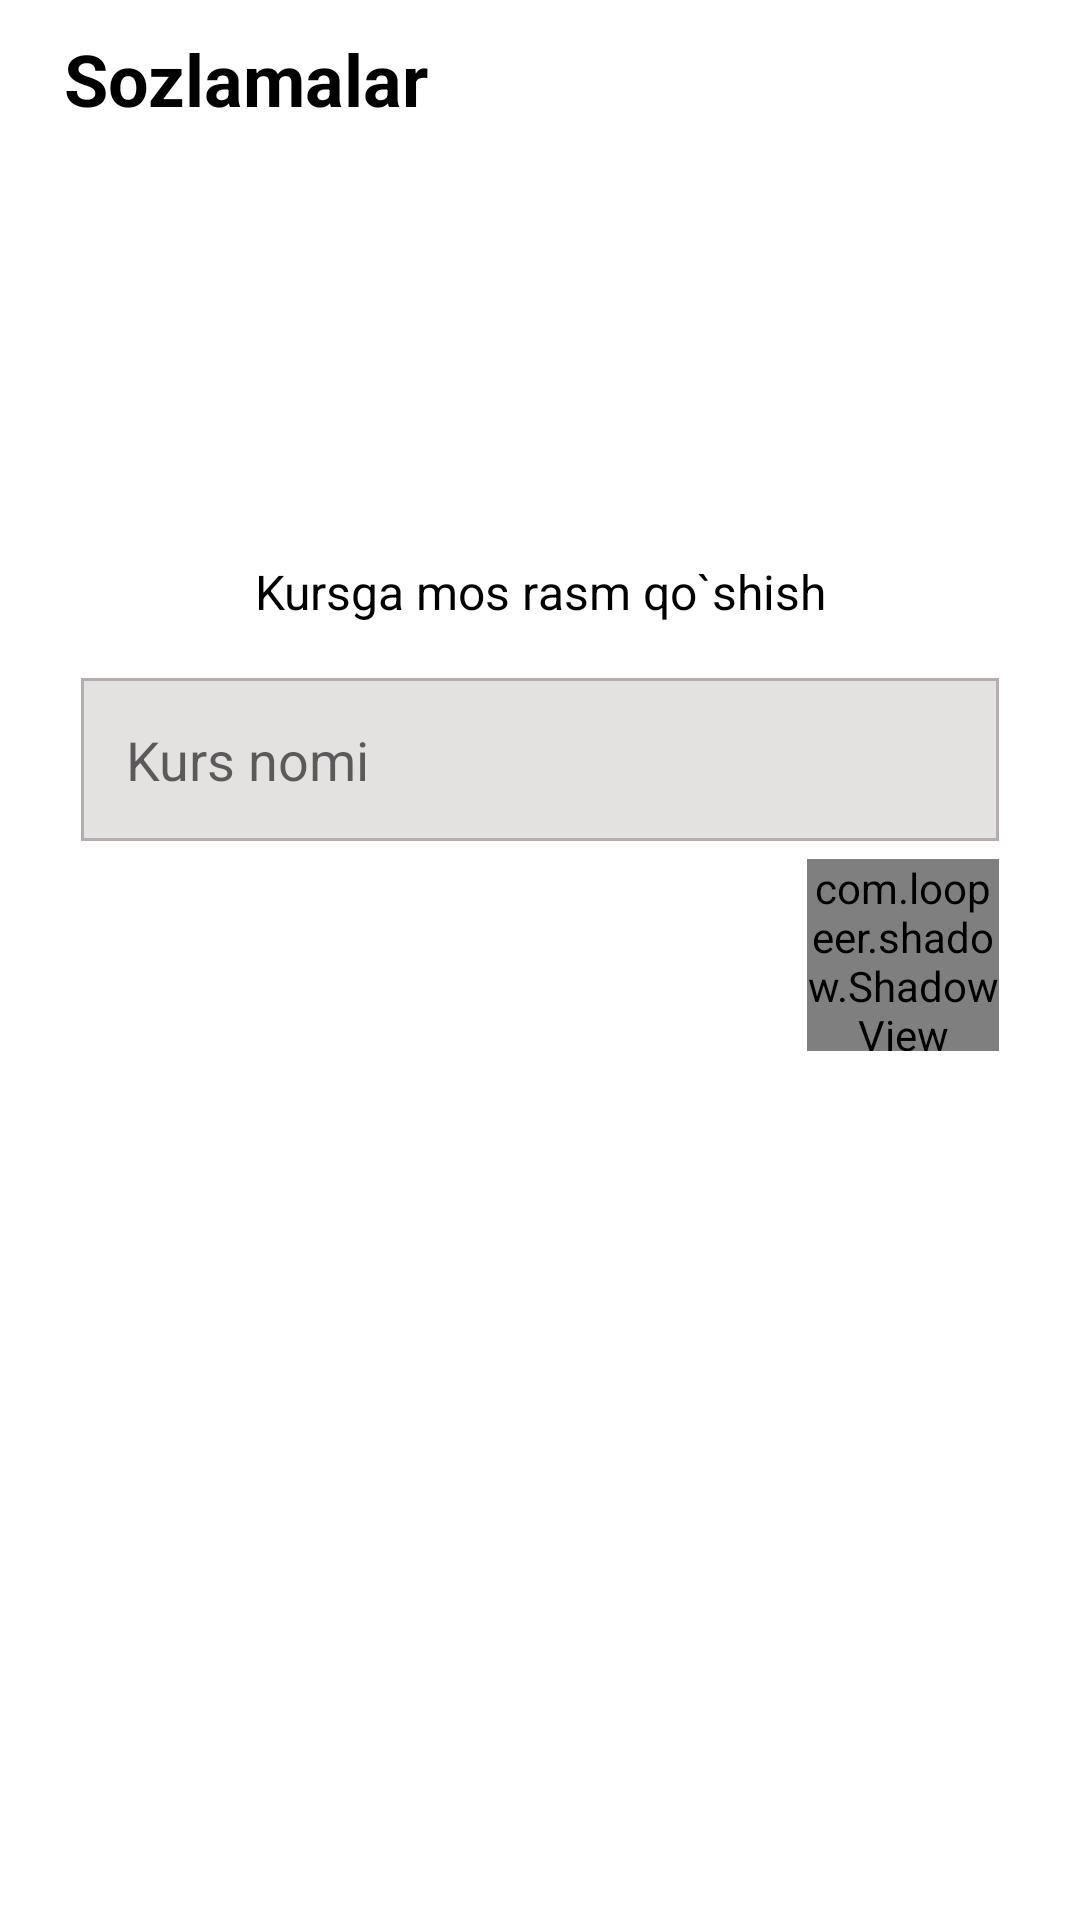

The Android layout XML behind this screen, and the referenced resources:
<!-- AndroidManifest.xml: application theme Theme.Task2PDPOnline -->
<!-- res/layout/fragment_settings.xml -->
<?xml version="1.0" encoding="utf-8"?>
<androidx.constraintlayout.widget.ConstraintLayout xmlns:android="http://schemas.android.com/apk/res/android"
    xmlns:app="http://schemas.android.com/apk/res-auto"
    xmlns:tools="http://schemas.android.com/tools"
    android:layout_width="match_parent"
    android:layout_height="match_parent"
    tools:context=".SettingsFragment">

    <androidx.core.widget.NestedScrollView
        android:layout_width="match_parent"
        android:layout_height="match_parent"
        android:scrollbars="none">

        <androidx.constraintlayout.widget.ConstraintLayout
            android:layout_width="match_parent"
            android:layout_height="match_parent">

            <TextView
                android:id="@+id/tv_top"
                android:layout_width="wrap_content"
                android:layout_height="wrap_content"
                android:text="Sozlamalar"
                android:textColor="@color/black"
                android:textSize="24sp"
                android:textStyle="bold"
                app:layout_constraintBottom_toBottomOf="parent"
                app:layout_constraintEnd_toEndOf="parent"
                app:layout_constraintHorizontal_bias="0.09"
                app:layout_constraintStart_toStartOf="parent"
                app:layout_constraintTop_toTopOf="parent"
                app:layout_constraintVertical_bias="0.03" />

            <ImageView
                android:id="@+id/iv_image"
                android:layout_width="0dp"
                android:layout_height="130dp"
                android:foreground="?selectableItemBackground"
                android:scaleType="centerCrop"
                android:src="@drawable/placeholder"
                app:layout_constraintBottom_toBottomOf="parent"
                app:layout_constraintEnd_toEndOf="parent"
                app:layout_constraintStart_toStartOf="parent"
                app:layout_constraintTop_toBottomOf="@id/tv_top"
                app:layout_constraintVertical_bias="0.05"
                app:layout_constraintWidth_percent="0.38" />

            <TextView
                android:id="@+id/tv_img_bottom"
                android:layout_width="wrap_content"
                android:layout_height="wrap_content"
                android:layout_marginTop="4dp"
                android:text="Kursga mos rasm qo`shish"
                android:textColor="@color/black"
                android:textSize="16sp"
                app:layout_constraintEnd_toEndOf="parent"
                app:layout_constraintStart_toStartOf="parent"
                app:layout_constraintTop_toBottomOf="@id/iv_image" />

            <EditText
                android:id="@+id/et_name"
                android:layout_width="0dp"
                android:layout_height="wrap_content"
                android:layout_marginTop="18dp"
                android:background="@drawable/bg_et"
                android:hint="Kurs nomi"
                android:inputType="text"
                android:padding="15dp"
                android:textColor="@color/black"
                app:layout_constraintEnd_toEndOf="parent"
                app:layout_constraintStart_toStartOf="parent"
                app:layout_constraintTop_toBottomOf="@id/tv_img_bottom"
                app:layout_constraintWidth_percent="0.85" />

            <com.loopeer.shadow.ShadowView
                android:id="@+id/sv_add"
                android:layout_width="64dp"
                android:layout_height="64dp"
                android:layout_marginTop="6dp"
                android:foreground="?selectableItemBackground"
                app:cornerRadius="999dp"
                app:layout_constraintEnd_toEndOf="@id/et_name"
                app:layout_constraintTop_toBottomOf="@id/et_name"
                app:shadowColor="#B294F3"
                app:shadowMargin="6dp"
                app:shadowRadius="6dp">

                <ImageView
                    android:layout_width="match_parent"
                    android:layout_height="match_parent"
                    android:background="@drawable/bg_settings"
                    android:padding="24dp"
                    android:src="@drawable/ic_plus"
                    app:layout_gravity="center" />

            </com.loopeer.shadow.ShadowView>

            <androidx.recyclerview.widget.RecyclerView
                android:id="@+id/rv"
                android:layout_width="match_parent"
                tools:listitem="@layout/item_settings_rv"
                android:layout_height="match_parent"
                android:layout_marginTop="18dp"
                app:layoutManager="androidx.recyclerview.widget.LinearLayoutManager"
                app:layout_constraintBottom_toBottomOf="parent"
                app:layout_constraintTop_toBottomOf="@id/sv_add" />

        </androidx.constraintlayout.widget.ConstraintLayout>

    </androidx.core.widget.NestedScrollView>

</androidx.constraintlayout.widget.ConstraintLayout>
<!-- res/layout/item_settings_rv.xml (included above) -->
<?xml version="1.0" encoding="utf-8"?>
<LinearLayout xmlns:android="http://schemas.android.com/apk/res/android"
    xmlns:app="http://schemas.android.com/apk/res-auto"
    android:layout_width="match_parent"
    android:layout_height="wrap_content">

    <androidx.cardview.widget.CardView
        android:id="@+id/cv"
        android:layout_width="match_parent"
        android:layout_height="100dp"
        android:layout_marginHorizontal="28dp"
        android:layout_marginVertical="10dp"
        app:cardBackgroundColor="@color/white"
        app:cardCornerRadius="10dp"
        app:cardElevation="4dp">

        <androidx.constraintlayout.widget.ConstraintLayout
            android:layout_width="match_parent"
            android:layout_height="match_parent"
            android:paddingHorizontal="16dp"
            android:paddingVertical="8dp">

            <ImageView
                android:id="@+id/iv_image"
                android:layout_width="76dp"
                android:layout_height="match_parent"
                android:layout_marginVertical="7dp"
                android:scaleType="centerCrop"
                android:src="@drawable/placeholder"
                app:layout_constraintBottom_toBottomOf="parent"
                app:layout_constraintStart_toStartOf="parent"
                app:layout_constraintTop_toTopOf="parent" />

            <TextView
                android:id="@+id/tv_name"
                android:layout_width="0dp"
                android:layout_height="wrap_content"
                android:layout_marginLeft="12dp"
                android:layout_marginTop="4dp"
                android:ellipsize="marquee"
                android:paddingRight="12dp"
                android:singleLine="true"
                android:text="Android development"
                android:textColor="@color/black"
                android:textSize="16sp"
                android:textStyle="bold"
                app:layout_constraintEnd_toEndOf="parent"
                app:layout_constraintStart_toEndOf="@id/iv_image"
                app:layout_constraintTop_toTopOf="@id/iv_image" />

            <androidx.cardview.widget.CardView
                android:id="@+id/cv_edit"
                android:layout_width="38dp"
                android:layout_height="38dp"
                android:layout_marginRight="6dp"
                android:foreground="?selectableItemBackground"
                app:cardBackgroundColor="#1400FF"
                app:cardCornerRadius="6dp"
                app:cardElevation="0dp"
                app:layout_constraintBottom_toBottomOf="parent"
                app:layout_constraintEnd_toStartOf="@id/cv_delete">

                <ImageView
                    android:layout_width="match_parent"
                    android:layout_height="match_parent"
                    android:padding="8dp"
                    android:src="@drawable/ic_edit" />

            </androidx.cardview.widget.CardView>

            <androidx.cardview.widget.CardView
                android:id="@+id/cv_delete"
                android:layout_width="38dp"
                android:layout_height="38dp"
                android:foreground="?selectableItemBackground"
                app:cardBackgroundColor="#FF0000"
                app:cardCornerRadius="6dp"
                app:cardElevation="0dp"
                app:layout_constraintBottom_toBottomOf="parent"
                app:layout_constraintEnd_toEndOf="parent">

                <ImageView
                    android:layout_width="match_parent"
                    android:layout_height="match_parent"
                    android:padding="8dp"
                    android:src="@drawable/ic_trash" />

            </androidx.cardview.widget.CardView>

        </androidx.constraintlayout.widget.ConstraintLayout>

    </androidx.cardview.widget.CardView>

</LinearLayout>
<!-- resources referenced by this layout -->
<resources>
  <color name="black">#FF000000</color>
  <color name="white">#FFFFFFFF</color>
  <!-- drawable bg_et (drawable) -->
  <?xml version="1.0" encoding="utf-8"?>
  <shape xmlns:android="http://schemas.android.com/apk/res/android">
  
      <solid android:color="#E4E1E1" />
      <stroke android:width="1dp" android:color="#B4AEAE" />
  
  </shape>
  <!-- drawable bg_settings (drawable) -->
  <?xml version="1.0" encoding="utf-8"?>
  <shape xmlns:android="http://schemas.android.com/apk/res/android">
  
      <gradient
          android:angle="45"
          android:endColor="#E8E1FB"
          android:startColor="#B294F3" />
  
  </shape>
  <!-- drawable ic_edit (drawable) -->
  <vector android:height="24dp" android:viewportHeight="15"
      android:viewportWidth="15" android:width="24dp" xmlns:android="http://schemas.android.com/apk/res/android">
      <group>
          <clip-path android:pathData="M0,0h15v15h-15z"/>
          <path android:fillColor="#ffffff" android:pathData="M13.8444,9.4229C13.6381,9.4229 13.4708,9.5901 13.4708,9.7965V13.1134C13.4701,13.7322 12.9688,14.2336 12.3501,14.2342H1.8679C1.2492,14.2336 0.7479,13.7322 0.7472,13.1134V3.3784C0.7479,2.7598 1.2492,2.2584 1.8679,2.2576H5.1849C5.3912,2.2576 5.5584,2.0904 5.5584,1.8841C5.5584,1.6779 5.3912,1.5105 5.1849,1.5105H1.8679C0.8368,1.5117 0.0012,2.3472 0,3.3784V13.1136C0.0012,14.1447 0.8368,14.9803 1.8679,14.9815H12.3501C13.3812,14.9803 14.2168,14.1447 14.218,13.1136V9.7965C14.218,9.5901 14.0508,9.4229 13.8444,9.4229Z"/>
          <path android:fillColor="#ffffff" android:pathData="M14.0701,0.5493C13.4135,-0.1073 12.3491,-0.1073 11.6926,0.5493L5.0277,7.2141C4.982,7.2598 4.949,7.3164 4.9318,7.3786L4.0554,10.5428C4.0193,10.6725 4.056,10.8114 4.1511,10.9067C4.2464,11.0019 4.3853,11.0385 4.5151,11.0026L7.6792,10.126C7.7414,10.1088 7.798,10.0758 7.8437,10.0301L14.5084,3.3651C15.1639,2.7081 15.1639,1.6446 14.5084,0.9876L14.0701,0.5493ZM5.8417,7.457L11.2964,2.0021L13.0556,3.7613L7.6007,9.2161L5.8417,7.457ZM5.4903,8.1621L6.8958,9.5677L4.9517,10.1063L5.4903,8.1621ZM13.9802,2.8368L13.584,3.233L11.8247,1.4737L12.221,1.0775C12.5857,0.7128 13.177,0.7128 13.5417,1.0775L13.9802,1.5159C14.3443,1.881 14.3443,2.4719 13.9802,2.8368Z"/>
      </group>
  </vector>
  <!-- drawable ic_plus (drawable) -->
  <vector android:height="24dp" android:viewportHeight="11"
      android:viewportWidth="11" android:width="24dp" xmlns:android="http://schemas.android.com/apk/res/android">
      <path android:fillColor="#ffffff" android:pathData="M6.7441,6.5957H10.543V4.1055H6.7441V0.1113H4.1953V4.1055H0.4063V6.5957H4.1953V10.5801H6.7441V6.5957Z"/>
  </vector>
  <style name="Theme.Task2PDPOnline" parent="Theme.MaterialComponents.DayNight.DarkActionBar">
          
          <item name="colorPrimary">@color/main_color</item>
          <item name="colorPrimaryVariant">@color/main_color</item>
          <item name="colorOnPrimary">@color/white</item>
          
          <item name="colorSecondary">@color/main_color</item>
          <item name="colorSecondaryVariant">@color/teal_700</item>
          <item name="colorOnSecondary">@color/black</item>
          
          <item name="android:statusBarColor" tools:targetApi="l">?attr/colorPrimaryVariant</item>
          
          <item name="windowNoTitle">true</item>
          <item name="android:navigationBarColor" tools:targetApi="lollipop">@color/main_color</item>
      </style>
  <color name="main_color">#F4B63C</color>
  <color name="teal_700">#FF018786</color>
</resources>
